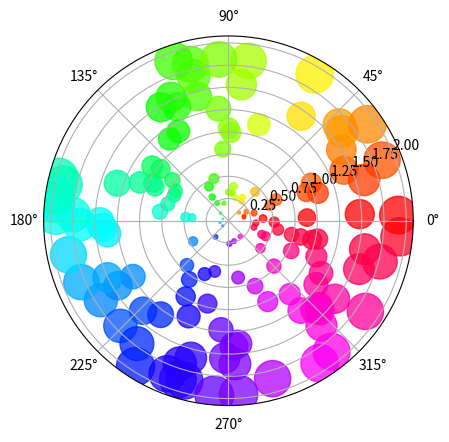
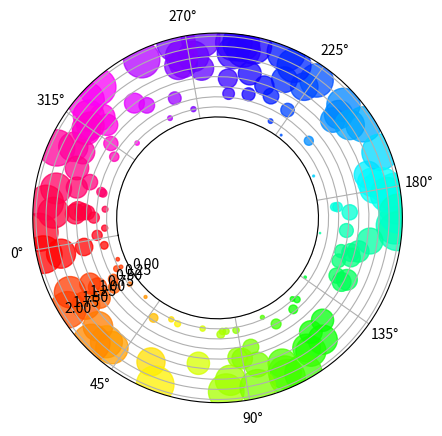

Write Python code to recreate these figures, in order.
import matplotlib.pyplot as plt
import numpy as np

# Fixing random state for reproducibility
np.random.seed(19680801)

# Compute areas and colors
N = 150
r = 2 * np.random.rand(N)
theta = 2 * np.pi * np.random.rand(N)
area = 200 * r**2
colors = theta

fig = plt.figure()
ax = fig.add_subplot(projection='polar')
c = ax.scatter(theta, r, c=colors, s=area, cmap='hsv', alpha=0.75)

fig = plt.figure()
ax = fig.add_subplot(projection='polar')
c = ax.scatter(theta, r, c=colors, s=area, cmap='hsv', alpha=0.75)

ax.set_rorigin(-2.5)
ax.set_theta_zero_location('W', offset=10)

plt.show()